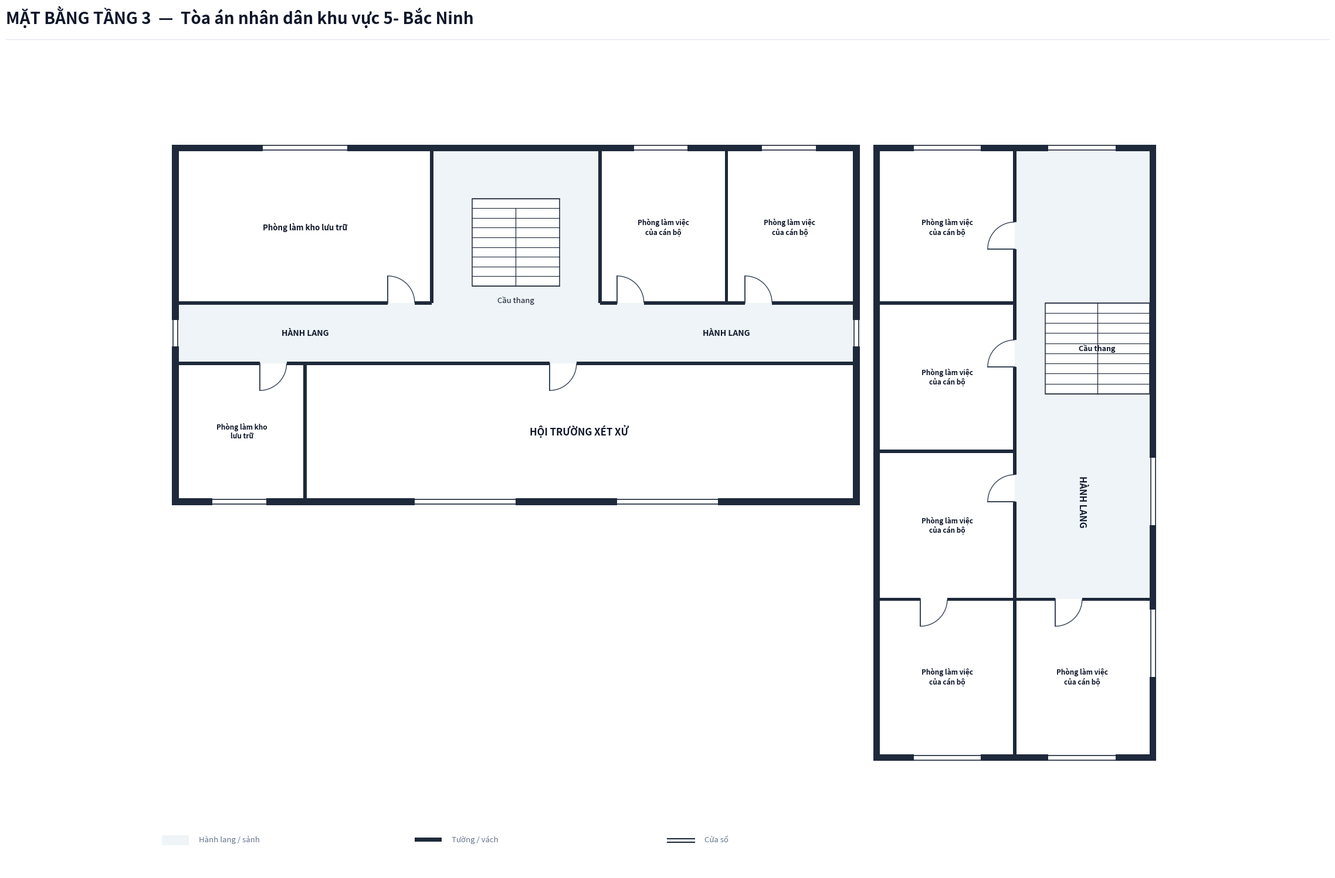

Recreate this plot in Python.
import os
from typing import TypedDict, Tuple, List
import matplotlib.pyplot as plt
import matplotlib.patches as patches

class RoomDict(TypedDict):
    id: str
    name: str
    x: float
    y: float
    w: float
    h: float
    text_center: Tuple[float, float]
    door: Tuple[float, float, float, str]

def create_floorplan_tang3():
    # ---------------------------------------------------------
    # 1. SETUP CANVAS & CANVAS STYLING
    # ---------------------------------------------------------
    fig = plt.figure(figsize=(24, 16), dpi=300)
    ax = fig.add_axes([0.02, 0.05, 0.96, 0.88])
    ax.set_aspect('equal')
    ax.axis('off')
    fig.patch.set_facecolor('#ffffff')

    # Color Palette according to Spec
    COLOR_WALL = '#1e293b'          # Dark slate structural wall & partitions
    COLOR_FILL_CORRIDOR = '#eef4f7'  # Soft pastel grey-cyan fill for corridor/lobby
    COLOR_ROOM_FILL = '#ffffff'     # Pure white for room interior
    COLOR_DOOR_SWING = '#334155'    # Dark slate door panel and arc
    COLOR_TEXT_MAIN = '#0f172a'     # Deep navy text
    COLOR_TEXT_MUTED = '#64748b'    # Muted grey text
    COLOR_STAIR_FILL = '#ffffff'    # Stair fill white for Floor 3

    WALL_THICKNESS = 0.20  # 200mm exterior wall
    PART_THICKNESS = 0.10  # 100mm interior wall
    W = WALL_THICKNESS

    # ---------------------------------------------------------
    # 2. HEADER & LEGEND
    # ---------------------------------------------------------
    # Header Title
    fig.text(0.03, 0.955, 'MẶT BẰNG TẦNG 3  —  Tòa án nhân dân khu vực 5- Bắc Ninh', color='#0f172a', fontsize=20, fontweight='bold', family='sans-serif')
    
    # Header horizontal line
    header_line = plt.Line2D([0.03, 0.97], [0.938, 0.938], transform=fig.transFigure, color='#e2e8f0', linewidth=1.0)
    fig.lines.append(header_line)

    # Legend Box at Bottom Left
    lg_x, lg_y = -0.5, -15.2
    # Legend Item 1: Corridor fill
    ax.add_patch(patches.Rectangle((lg_x, lg_y), 0.8, 0.3, facecolor=COLOR_FILL_CORRIDOR, edgecolor='none', zorder=1))
    ax.text(lg_x + 1.1, lg_y + 0.05, 'Hành lang / sảnh', color=COLOR_TEXT_MUTED, fontsize=9.5, va='bottom')

    # Legend Item 2: Wall
    ax.add_patch(patches.Rectangle((lg_x + 7.5, lg_y + 0.1), 0.8, 0.12, facecolor=COLOR_WALL, edgecolor='none', zorder=1))
    ax.text(lg_x + 8.6, lg_y + 0.05, 'Tường / vách', color=COLOR_TEXT_MUTED, fontsize=9.5, va='bottom')

    # Legend Item 3: Window
    ax.plot([lg_x + 15.0, lg_x + 15.8], [lg_y + 0.2, lg_y + 0.2], color=COLOR_WALL, linewidth=1.5, zorder=1)
    ax.plot([lg_x + 15.0, lg_x + 15.8], [lg_y + 0.08, lg_y + 0.08], color=COLOR_WALL, linewidth=1.5, zorder=1)
    ax.text(lg_x + 16.1, lg_y + 0.05, 'Cửa sổ', color=COLOR_TEXT_MUTED, fontsize=9.5, va='bottom')

    # ---------------------------------------------------------
    # 3. CORRIDOR BACKGROUND FILL (FLOOR 3 SEPARATE BUILDINGS)
    # ---------------------------------------------------------
    # Tòa 1 Horizontal Corridor (X: 0 to 20.0, Y: -0.9 to 0.9)
    ax.add_patch(patches.Rectangle((0.0, -0.9), 20.0, 1.8, facecolor=COLOR_FILL_CORRIDOR, edgecolor='none', zorder=1))

    # Tòa 1 Rear Stair Hall Passage (X: 7.5 to 12.5, Y: 0.9 to 5.4)
    ax.add_patch(patches.Rectangle((7.5, 0.9), 5.0, 4.5, facecolor=COLOR_FILL_CORRIDOR, edgecolor='none', zorder=1))

    # Tòa 2 Vertical Corridor (X: 24.8 to 28.8, Y: -12.5 to 5.4)
    ax.add_patch(patches.Rectangle((24.8, -12.5), 4.0, 17.9, facecolor=COLOR_FILL_CORRIDOR, edgecolor='none', zorder=1))

    # ---------------------------------------------------------
    # 4. ROOM DEFINITIONS (BẮC NINH 5 FLOOR 3 SURVEY DATA)
    # ---------------------------------------------------------
    rooms: List[RoomDict] = [
        # --- TÒA 1 (TÒA CHÍNH - 5 ROOMS) ---
        # North Wing Rooms (Y: 0.9 to 5.4)
        {
            'id': 'P1_1', 'name': 'Phòng làm kho lưu trữ',
            'x': 0.0, 'y': 0.9, 'w': 7.5, 'h': 4.5,
            'text_center': (3.75, 3.15),
            'door': (6.2, 0.9, 0.8, 'N_IN_RIGHT')
        },
        {
            'id': 'P1_2', 'name': 'Phòng làm việc\ncủa cán bộ',
            'x': 12.5, 'y': 0.9, 'w': 3.75, 'h': 4.5,
            'text_center': (14.375, 3.15),
            'door': (13.0, 0.9, 0.8, 'N_IN_RIGHT')
        },
        {
            'id': 'P1_3', 'name': 'Phòng làm việc\ncủa cán bộ',
            'x': 16.25, 'y': 0.9, 'w': 3.75, 'h': 4.5,
            'text_center': (18.125, 3.15),
            'door': (16.8, 0.9, 0.8, 'N_IN_RIGHT')
        },

        # South Wing Rooms (Y: -4.9 to -0.9)
        {
            'id': 'P1_4', 'name': 'Phòng làm kho\nlưu trữ',
            'x': 0.0, 'y': -4.9, 'w': 3.75, 'h': 4.0,
            'text_center': (1.875, -2.9),
            'door': (2.4, -0.9, 0.8, 'S_IN_RIGHT')
        },
        {
            'id': 'P1_5', 'name': 'HỘI TRƯỜNG XÉT XỬ',
            'x': 3.75, 'y': -4.9, 'w': 16.25, 'h': 4.0,
            'text_center': (11.875, -2.9),
            'door': (11.0, -0.9, 0.8, 'S_IN_RIGHT')
        },

        # --- TÒA 2 (TÒA PHỤ - 5 ROOMS) ---
        {
            'id': 'P2_1', 'name': 'Phòng làm việc\ncủa cán bộ',
            'x': 20.8, 'y': 0.9, 'w': 4.0, 'h': 4.5,
            'text_center': (22.8, 3.15),
            'door': (24.8, 2.5, 0.8, 'W_IN_UP')
        },
        {
            'id': 'P2_2', 'name': 'Phòng làm việc\ncủa cán bộ',
            'x': 20.8, 'y': -3.5, 'w': 4.0, 'h': 4.4,
            'text_center': (22.8, -1.3),
            'door': (24.8, -1.0, 0.8, 'W_IN_UP')
        },
        {
            'id': 'P2_3', 'name': 'Phòng làm việc\ncủa cán bộ',
            'x': 20.8, 'y': -7.9, 'w': 4.0, 'h': 4.4,
            'text_center': (22.8, -5.7),
            'door': (24.8, -5.0, 0.8, 'W_IN_UP')
        },
        {
            'id': 'P2_4', 'name': 'Phòng làm việc\ncủa cán bộ',
            'x': 20.8, 'y': -12.5, 'w': 4.0, 'h': 4.6,
            'text_center': (22.8, -10.2),
            'door': (22.0, -7.9, 0.8, 'S_IN_RIGHT')
        },
        {
            'id': 'P2_5', 'name': 'Phòng làm việc\ncủa cán bộ',
            'x': 24.8, 'y': -12.5, 'w': 4.0, 'h': 4.6,
            'text_center': (26.8, -10.2),
            'door': (26.0, -7.9, 0.8, 'S_IN_RIGHT')
        },
    ]

    # Draw Room Background Fills (Pure white `#ffffff`)
    for r in rooms:
        rect = patches.Rectangle((r['x'], r['y']), r['w'], r['h'], facecolor=COLOR_ROOM_FILL, edgecolor='none', zorder=2)
        ax.add_patch(rect)

    # ---------------------------------------------------------
    # 5. STAIRCASE (WHITE BACKGROUND ON FLOOR 3)
    # ---------------------------------------------------------
    # --- 5.1 Central Staircase inside Tòa 1 North Hall ---
    stair_x, stair_y, stair_w, stair_h = 8.7, 1.4, 2.6, 2.6
    stair_bg = patches.Rectangle((stair_x, stair_y), stair_w, stair_h, facecolor=COLOR_STAIR_FILL, edgecolor=COLOR_WALL, linewidth=1.1, zorder=3)
    ax.add_patch(stair_bg)

    num_treads = 9
    for i in range(num_treads + 1):
        sy = stair_y + i * (stair_h / num_treads)
        ax.plot([stair_x, stair_x + stair_w], [sy, sy], color=COLOR_WALL, linewidth=0.8, zorder=4)

    # Vertical divider line down center
    mid_x = stair_x + stair_w / 2.0
    top_step_y = stair_y + (num_treads - 1) * (stair_h / num_treads)
    ax.plot([mid_x, mid_x], [stair_y, top_step_y], color=COLOR_WALL, linewidth=0.9, zorder=4)

    # Staircase label underneath box
    ax.text(stair_x + stair_w / 2.0, stair_y - 0.3, 'Cầu thang', color=COLOR_TEXT_MAIN, fontsize=9.5, ha='center', va='top', zorder=5)

    # --- 5.2 Tòa 2 Upper Right Staircase (X: 25.7 to 28.8, Y: -1.8 to 0.9) ---
    stair2_x, stair2_y, stair2_w, stair2_h = 25.7, -1.8, 3.1, 2.7
    stair2_bg = patches.Rectangle((stair2_x, stair2_y), stair2_w, stair2_h, facecolor=COLOR_STAIR_FILL, edgecolor=COLOR_WALL, linewidth=1.1, zorder=3)
    ax.add_patch(stair2_bg)

    for i in range(num_treads + 1):
        sy = stair2_y + i * (stair2_h / num_treads)
        ax.plot([stair2_x, stair2_x + stair2_w], [sy, sy], color=COLOR_WALL, linewidth=0.8, zorder=4)

    mid2_x = stair2_x + stair2_w / 2.0
    ax.plot([mid2_x, mid2_x], [stair2_y, stair2_y + stair2_h], color=COLOR_WALL, linewidth=0.9, zorder=4)
    ax.text(stair2_x + stair2_w / 2.0, stair2_y + stair2_h / 2.0, 'Cầu thang', color=COLOR_TEXT_MAIN, fontsize=9.0, fontweight='bold', ha='center', va='center', zorder=5)

    # Labels for Corridors
    ax.text(3.75, 0.0, 'HÀNH LANG', color=COLOR_TEXT_MAIN, fontsize=10.0, fontweight='bold', ha='center', va='center', zorder=5)
    ax.text(16.25, 0.0, 'HÀNH LANG', color=COLOR_TEXT_MAIN, fontsize=10.0, fontweight='bold', ha='center', va='center', zorder=5)
    ax.text(26.8, -5.0, 'HÀNH LANG', color=COLOR_TEXT_MAIN, fontsize=11.0, fontweight='bold', ha='center', va='center', rotation=-90, zorder=5)

    # ---------------------------------------------------------
    # 6. DRAW WALLS (FLOOR 3 - CLOSED OUTER ENDS & NO PASSAGE)
    # ---------------------------------------------------------
    def draw_wall(x, y, w, h):
        rect = patches.Rectangle((x, y), w, h, facecolor=COLOR_WALL, edgecolor='none', zorder=10)
        ax.add_patch(rect)

    # Tòa 1 Outer Walls (West end X=0 closed, East end X=20 closed)
    draw_wall(-W, -4.9 - W, W, 10.3 + 2*W)   # West outer wall
    draw_wall(20.0, -4.9 - W, W, 10.3 + 2*W)   # East outer wall (Closed gap to Tòa 2)

    draw_wall(-W, 5.4, 20.0 + 2*W, W)         # North outer wall
    draw_wall(-W, -4.9 - W, 20.0 + 2*W, W)    # South outer wall

    # Tòa 1 Corridor Walls (Y = 0.9 & Y = -0.9)
    # North Corridor Wall Y = 0.9
    draw_wall(0.0, 0.9 - PART_THICKNESS/2, 6.2, PART_THICKNESS)
    draw_wall(7.0, 0.9 - PART_THICKNESS/2, 0.5, PART_THICKNESS)
    draw_wall(12.5, 0.9 - PART_THICKNESS/2, 0.5, PART_THICKNESS)
    draw_wall(13.8, 0.9 - PART_THICKNESS/2, 3.0, PART_THICKNESS)
    draw_wall(17.6, 0.9 - PART_THICKNESS/2, 2.4, PART_THICKNESS)

    # South Corridor Wall Y = -0.9
    draw_wall(0, -0.9 - PART_THICKNESS/2, 2.4, PART_THICKNESS)
    draw_wall(3.2, -0.9 - PART_THICKNESS/2, 7.8, PART_THICKNESS) # Door for P1_5 at 11.0
    draw_wall(11.8, -0.9 - PART_THICKNESS/2, 8.2, PART_THICKNESS)

    # Tòa 1 Partitions
    draw_wall(7.5 - PART_THICKNESS/2, 0.9, PART_THICKNESS, 4.5)
    draw_wall(12.5 - PART_THICKNESS/2, 0.9, PART_THICKNESS, 4.5)
    draw_wall(16.25 - PART_THICKNESS/2, 0.9, PART_THICKNESS, 4.5)

    draw_wall(3.75 - PART_THICKNESS/2, -4.9, PART_THICKNESS, 4.0)

    # Tòa 2 Outer Walls (West side X=20.8 closed completely)
    draw_wall(20.8 - W, -12.5 - W, W, 17.9 + 2*W) # West wall of Tòa 2
    draw_wall(28.8, -12.5 - W, W, 17.9 + 2*W)     # East wall of Tòa 2
    draw_wall(20.8 - W, 5.4, 8.0 + 2*W, W)        # North wall of Tòa 2
    draw_wall(20.8 - W, -12.5 - W, 8.0 + 2*W, W)   # South wall of Tòa 2

    # Tòa 2 Internal Partitions (WITH DOOR OPENINGS CUT OUT)
    draw_wall(20.8, 0.9 - PART_THICKNESS/2, 4.0, PART_THICKNESS)   # Partition between P2_1 & P2_2 (X: 20.8 to 24.8)

    # Vertical partition X = 24.8 with openings for doors
    draw_wall(24.8 - PART_THICKNESS/2, -7.9, PART_THICKNESS, 2.9)  # y: -7.9 to -5.0
    draw_wall(24.8 - PART_THICKNESS/2, -4.2, PART_THICKNESS, 3.2)  # y: -4.2 to -1.0
    draw_wall(24.8 - PART_THICKNESS/2, -0.2, PART_THICKNESS, 2.7)  # y: -0.2 to 2.5
    draw_wall(24.8 - PART_THICKNESS/2, 3.3, PART_THICKNESS, 2.1)   # y: 3.3 to 5.4

    draw_wall(20.8, -3.5 - PART_THICKNESS/2, 4.0, PART_THICKNESS)  # Partition between P2_2 & P2_3

    # Partition Y = -7.9 with openings for door 4 (x = 22.0) and door 5 (x = 26.0)
    draw_wall(20.8, -7.9 - PART_THICKNESS/2, 1.2, PART_THICKNESS)  # x: 20.8 to 22.0
    draw_wall(22.8, -7.9 - PART_THICKNESS/2, 3.2, PART_THICKNESS)  # x: 22.8 to 26.0
    draw_wall(26.8, -7.9 - PART_THICKNESS/2, 2.0, PART_THICKNESS)  # x: 26.8 to 28.8

    # Partition X = 24.8 between P2_4 & P2_5 (Y: -12.5 to -7.9)
    draw_wall(24.8 - PART_THICKNESS/2, -12.5, PART_THICKNESS, 4.6)

    # ---------------------------------------------------------
    # 7. DRAW WINDOWS ON EXTERIOR WALLS
    # ---------------------------------------------------------
    def draw_window(x, y, w, h, is_horizontal=True):
        if is_horizontal:
            ax.add_patch(patches.Rectangle((x, y - 0.02), w, h + 0.04, facecolor='#ffffff', edgecolor='none', zorder=11))
            ax.plot([x, x + w], [y + 0.03, y + 0.03], color=COLOR_WALL, linewidth=1.2, zorder=12)
            ax.plot([x, x + w], [y + h - 0.03, y + h - 0.03], color=COLOR_WALL, linewidth=1.2, zorder=12)
        else:
            ax.add_patch(patches.Rectangle((x - 0.02, y), w + 0.04, h, facecolor='#ffffff', edgecolor='none', zorder=11))
            ax.plot([x + 0.03, x + 0.03], [y, y + h], color=COLOR_WALL, linewidth=1.2, zorder=12)
            ax.plot([x + w - 0.03, x + w - 0.03], [y, y + h], color=COLOR_WALL, linewidth=1.2, zorder=12)

    # Tòa 1 North Windows
    draw_window(2.5, 5.4, 2.5, W, is_horizontal=True)    # P1_1
    draw_window(13.5, 5.4, 1.6, W, is_horizontal=True)   # P1_2
    draw_window(17.3, 5.4, 1.6, W, is_horizontal=True)   # P1_3

    # Tòa 1 South Windows
    draw_window(1.0, -4.9 - W, 1.6, W, is_horizontal=True)  # P1_4
    draw_window(7.0, -4.9 - W, 3.0, W, is_horizontal=True)  # P1_5 Hội trường window 1
    draw_window(13.0, -4.9 - W, 3.0, W, is_horizontal=True) # P1_5 Hội trường window 2

    # Tòa 1 Outer End Windows (West X=0 & East X=20)
    draw_window(-W, -0.4, W, 0.8, is_horizontal=False)
    draw_window(20.0, -0.4, W, 0.8, is_horizontal=False)

    # Tòa 2 North & East & South Windows
    draw_window(21.8, 5.4, 2.0, W, is_horizontal=True)   # P2_1 North window
    draw_window(25.8, 5.4, 2.0, W, is_horizontal=True)   # Corridor North window
    draw_window(28.8, -5.7, W, 2.0, is_horizontal=False)  # P2_3 side window
    draw_window(28.8, -10.2, W, 2.0, is_horizontal=False) # P2_5 East window
    draw_window(21.8, -12.5 - W, 2.0, W, is_horizontal=True) # P2_4 South window
    draw_window(25.8, -12.5 - W, 2.0, W, is_horizontal=True) # P2_5 South window

    # ---------------------------------------------------------
    # 8. DRAW DOORS & SWINGS
    # ---------------------------------------------------------
    def draw_door(x, y, size, mode):
        if mode == 'N_IN_RIGHT':
            ax.plot([x, x], [y, y + size], color=COLOR_DOOR_SWING, linewidth=1.4, zorder=15)
            arc = patches.Arc((x, y), size*2, size*2, angle=0, theta1=0, theta2=90,
                              color=COLOR_DOOR_SWING, linestyle='-', linewidth=1.0, zorder=14)
            ax.add_patch(arc)
        elif mode == 'S_IN_RIGHT':
            ax.plot([x, x], [y, y - size], color=COLOR_DOOR_SWING, linewidth=1.4, zorder=15)
            arc = patches.Arc((x, y), size*2, size*2, angle=0, theta1=270, theta2=360,
                              color=COLOR_DOOR_SWING, linestyle='-', linewidth=1.0, zorder=14)
            ax.add_patch(arc)
        elif mode == 'W_IN_UP':
            ax.plot([x, x - size], [y, y], color=COLOR_DOOR_SWING, linewidth=1.4, zorder=15)
            arc = patches.Arc((x, y), size*2, size*2, angle=0, theta1=90, theta2=180,
                              color=COLOR_DOOR_SWING, linestyle='-', linewidth=1.0, zorder=14)
            ax.add_patch(arc)

    for r in rooms:
        dx, dy, dsize, dmode = r['door']
        draw_door(dx, dy, dsize, dmode)

    # ---------------------------------------------------------
    # 9. DRAW ROOM LABELS (FULL ROOM NAME FROM SURVEY DATA)
    # ---------------------------------------------------------
    for r in rooms:
        cx, cy = r['text_center']
        font_sz = 12.0 if r['id'] == 'P1_5' else (8.5 if r['w'] <= 4.0 else 9.5)
        font_wt = 'bold'
        ax.text(cx, cy, r['name'], color=COLOR_TEXT_MAIN, fontsize=font_sz, fontweight=font_wt, ha='center', va='center', zorder=15)

    # Limits & Bounds
    ax.set_xlim(-2.5, 31.5)
    ax.set_ylim(-16.0, 8.5)

    # Save target output in BacNinh/BacNinh5/Tang3
    target_dir = r"c:\Users\Tam\Desktop\BanVeThietKe\BacNinh\BacNinh5\Tang3"
    os.makedirs(target_dir, exist_ok=True)
    out_path = os.path.join(target_dir, "mat_bang_tang_3.png")
    plt.savefig(out_path, dpi=300, bbox_inches='tight', facecolor=fig.get_facecolor(), edgecolor='none')
    print(f"SUCCESS: Generated Floor 3 floorplan PNG at {out_path}")

    plt.close(fig)

if __name__ == '__main__':
    create_floorplan_tang3()
